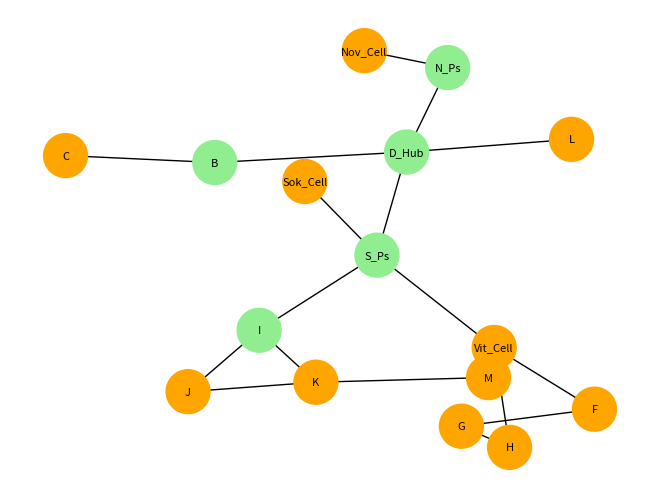

This figure's Python source:
import networkx as nx
import matplotlib.pyplot as plt

# graph
grid = nx.Graph()

# add Nodes (Original Nodes)
grid.add_node("D_Hub", type="vertebrate", load=500)
grid.add_node("N_Ps", type="vertebrate", load=300)
grid.add_node("S_Ps", type="vertebrate", load=400)

grid.add_node("Nov_Cell", type="cellular", capacity=100)
grid.add_node("Vit_Cell", type="cellular", capacity=100)
grid.add_node("Sok_Cell", type="cellular", capacity=100)

# add Nodes (New Additions)
grid.add_node("L", type="cellular", capacity=100)
grid.add_node("B", type="vertebrate", load=200)
grid.add_node("C", type="cellular", capacity=100)

grid.add_node("H", type="cellular", capacity=100)
grid.add_node("F", type="cellular", capacity=100)
grid.add_node("G", type="cellular", capacity=100)

grid.add_node("I", type="vertebrate", load=150)
grid.add_node("K", type="cellular", capacity=100)
grid.add_node("J", type="cellular", capacity=100)
grid.add_node("M", type="cellular", capacity=100)

grid.add_edge("D_Hub", "N_Ps", distance=540)
grid.add_edge("D_Hub", "S_Ps", distance=480) # Branch 1 of S_Ps
grid.add_edge("N_Ps", "Nov_Cell", distance=30)

grid.add_edge("S_Ps", "Vit_Cell", distance=30) # Branch 2 of S_Ps
grid.add_edge("S_Ps", "Sok_Cell", distance=30) # Branch 3 of S_Ps
grid.add_edge("S_Ps", "I", distance=50)        # Branch 4 of S_Ps

grid.add_edge("D_Hub", "L", distance=100)
grid.add_edge("D_Hub", "B", distance=150)
grid.add_edge("B", "C", distance=80)

grid.add_edge("Vit_Cell", "H", distance=40)
grid.add_edge("Vit_Cell", "F", distance=40)
grid.add_edge("H", "G", distance=20)
grid.add_edge("F", "G", distance=20)

# I branches from S_Ps
grid.add_edge("I", "K", distance=30)
grid.add_edge("I", "J", distance=30)
grid.add_edge("K", "J", distance=15)
grid.add_edge("K", "M", distance=45)

# map
pos = nx.spring_layout(grid, seed=42, k=0.6)

node_colors = []
for node, data in grid.nodes(data=True):
    if data.get("type") == "vertebrate":
        node_colors.append("lightgreen")
    else:
        node_colors.append("orange")

#Render
nx.draw(grid, pos, with_labels=True, node_color=node_colors, node_size=1000, font_size=8)

print("Grid Model Online. Nodes mapped successfully.")
plt.show()
